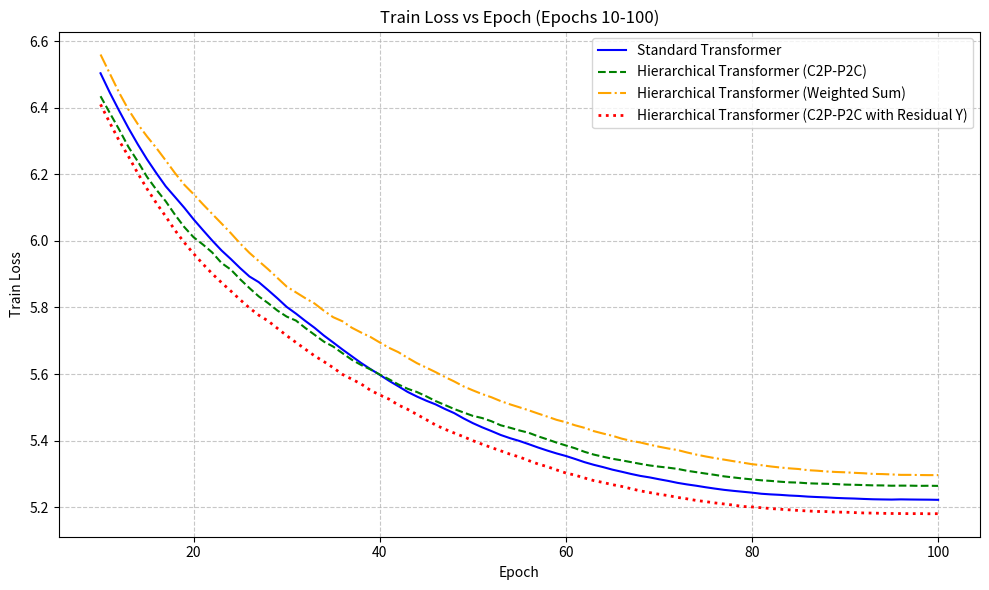
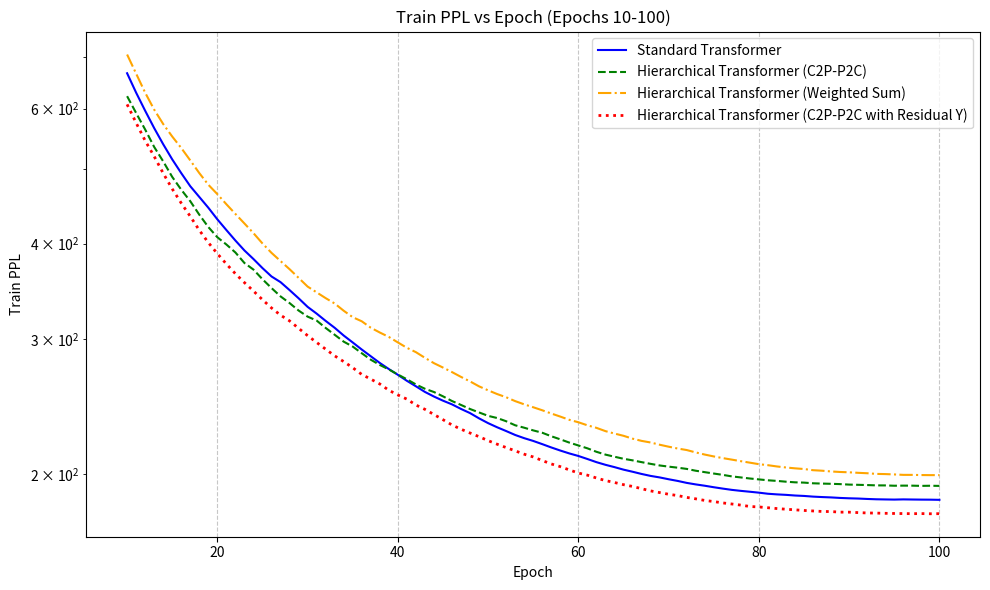
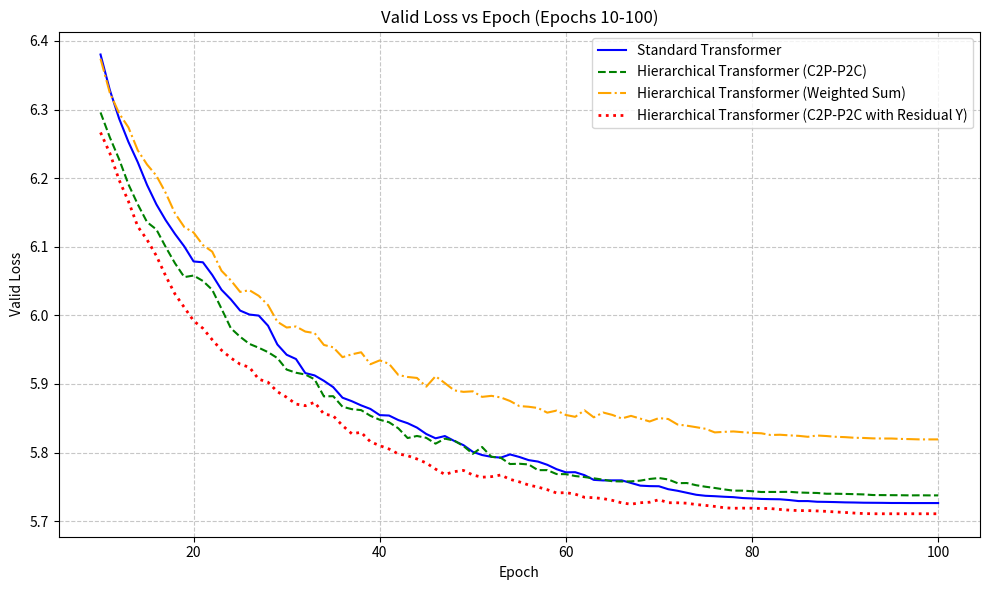
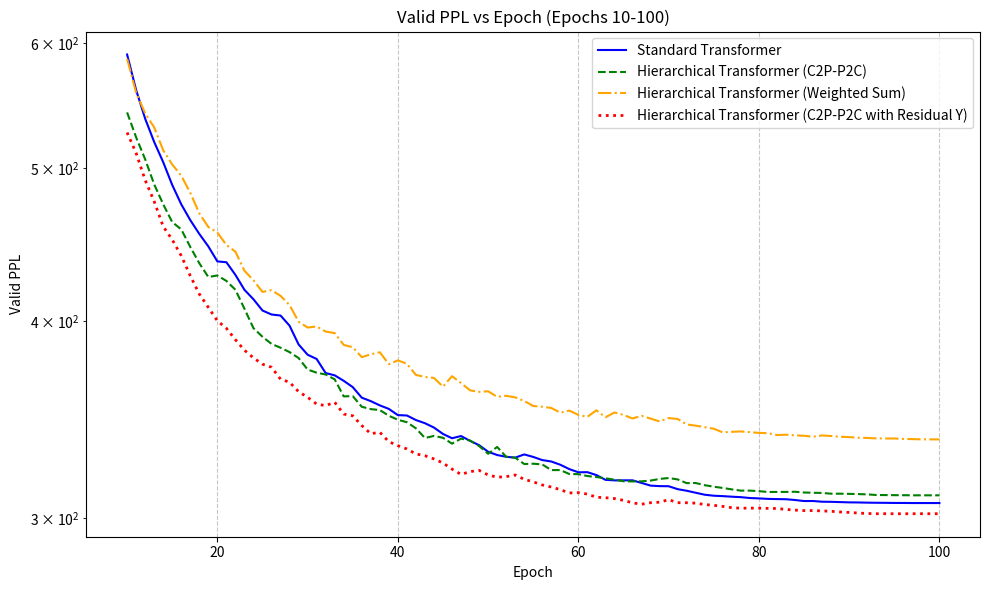

Reproduce these figures in Python, in order.
import pandas as pd
import matplotlib.pyplot as plt

# ==========================================
# 1. Data Setup (Full 100 Epochs Data)
# ==========================================

# We keep the full data here, but we will SLICE it later for plotting
full_epochs = list(range(1, 101))

# Dummy example data (replace with your actual numbers)
# Each list should have the same length as epochs
standard_transformer = {
    "train_loss": [
        8.2162,7.3298,7.1527,6.9992,6.8713,6.7736,6.6927,6.6257,6.5626,6.5032,
        6.4449,6.3907,6.3385,6.29,6.2445,6.2032,6.1639,6.1317,6.0993,6.0645,
        6.0323,6.0008,5.9711,5.9453,5.9181,5.8929,5.8759,5.8521,5.8275,5.8016,
        5.7814,5.7595,5.7387,5.7155,5.6947,5.6735,5.6533,5.6331,5.6149,5.5976,
        5.5796,5.5631,5.5462,5.5323,5.5199,5.5088,5.4951,5.4826,5.4668,5.4525,
        5.44,5.4287,5.4169,5.4073,5.399,5.3894,5.3794,5.3701,5.3615,5.3538,
        5.3448,5.3353,5.3273,5.3204,5.3128,5.3065,5.2999,5.294,5.2895,5.284,
        5.2789,5.2731,5.2685,5.2645,5.26,5.2559,5.2521,5.2491,5.2464,5.2437,
        5.2404,5.2385,5.2371,5.2351,5.2338,5.2318,5.2305,5.2294,5.2279,5.2268,
        5.226,5.2248,5.2238,5.2233,5.2229,5.2235,5.2231,5.2228,5.2226,5.2221
    ],
    "train_ppl": [
        3700.59,1525.04,1277.51,1095.78,964.17,874.49,806.53,754.26,708.14,667.28,
        629.47,596.25,565.97,539.13,515.19,494.34,475.29,460.21,445.57,430.3,
        416.68,403.77,391.92,381.96,371.69,362.47,356.35,347.95,339.5,330.84,
        324.21,317.19,310.67,303.54,297.28,291.05,285.23,279.54,274.48,269.78,
        264.96,260.63,256.25,252.72,249.61,246.86,243.49,240.47,236.69,233.33,
        230.45,227.85,225.18,223.03,221.18,219.07,216.9,214.89,213.04,211.42,
        209.51,207.54,205.89,204.46,202.92,201.65,200.31,199.14,198.24,197.15,
        196.16,195.01,194.12,193.35,192.48,191.69,190.96,190.39,189.89,189.37,
        188.75,188.39,188.12,187.75,187.51,187.13,186.88,186.68,186.39,186.19,
        186.05,185.82,185.64,185.55,185.47,185.58,185.51,185.45,185.42,185.33
    ],
    "valid_loss": [
        7.1521,6.9636,6.8253,6.7013,6.6011,6.541,6.5008,6.4557,6.4133,6.3802,
        6.3284,6.2867,6.2527,6.2232,6.19,6.1618,6.1387,6.1186,6.1004,6.0785,
        6.0773,6.0589,6.0372,6.0233,6.0069,6.0011,5.9996,5.9848,5.9575,5.9425,
        5.9363,5.9158,5.9124,5.9045,5.8953,5.8799,5.8748,5.8687,5.8635,5.8545,
        5.8539,5.8473,5.8427,5.8363,5.827,5.8207,5.824,5.8169,5.8107,5.801,
        5.7963,5.7937,5.7925,5.7972,5.7935,5.7889,5.7868,5.7821,5.7757,5.7711,
        5.7713,5.767,5.7601,5.7593,5.7594,5.7594,5.7556,5.7517,5.751,5.7508,
        5.7465,5.7442,5.7413,5.7384,5.7369,5.7363,5.7355,5.7349,5.7336,5.733,
        5.7323,5.732,5.7318,5.7307,5.7292,5.7292,5.7282,5.728,5.7277,5.7273,
        5.7271,5.7268,5.7267,5.7266,5.7264,5.7264,5.7263,5.7263,5.7263,5.7263
    ],
    "valid_ppl": [
        1276.76,1057.45,920.85,813.43,735.89,693.01,665.67,636.33,609.89,590.02,
        560.26,537.36,519.4,504.32,487.84,474.28,463.46,454.24,446.04,436.39,
        435.87,427.91,418.71,412.96,406.24,403.89,403.28,397.36,386.64,380.89,
        378.54,370.85,369.61,366.67,363.32,357.77,355.97,353.77,351.96,348.79,
        348.6,346.29,344.7,342.51,339.34,337.22,338.31,335.94,333.85,330.64,
        329.08,328.23,327.82,329.36,328.16,326.66,325.98,324.44,322.38,320.89,
        320.95,319.59,317.39,317.14,317.15,317.16,315.96,314.72,314.49,314.44,
        313.1,312.38,311.46,310.57,310.12,309.93,309.68,309.47,309.08,308.91,
        308.69,308.6,308.54,308.19,307.72,307.74,307.42,307.37,307.25,307.13,
        307.09,307,306.95,306.92,306.87,306.86,306.83,306.83,306.83,306.83
    ],
}

hierarchical_transformer_weighted_sum = {
    "train_loss": [
        23.6638,8.3151,7.4824,7.2377,7.0663,6.9228,6.8044,6.7048,6.6215,6.5595,
        6.5021,6.4449,6.394,6.3507,6.3132,6.2788,6.2415,6.2034,6.1684,6.1401,
        6.1098,6.0808,6.0521,6.023,5.992,5.9638,5.9392,5.9148,5.8888,5.8626,
        5.8452,5.8278,5.8117,5.79,5.7706,5.7583,5.739,5.7246,5.7113,5.6948,
        5.6787,5.6656,5.6486,5.6325,5.6193,5.6057,5.5912,5.5777,5.5629,5.551,
        5.5398,5.5302,5.5186,5.5089,5.5001,5.4911,5.4814,5.4721,5.4624,5.4551,
        5.4459,5.4384,5.4285,5.4212,5.4145,5.4059,5.3992,5.3944,5.3877,5.3817,
        5.3763,5.3717,5.3645,5.3581,5.3525,5.3474,5.3429,5.3382,5.3338,5.3292,
        5.3262,5.3224,5.3193,5.3167,5.3147,5.3112,5.3096,5.3073,5.3058,5.3048,
        5.3032,5.302,5.3,5.2995,5.2984,5.2971,5.2971,5.2966,5.2963,5.2964
    ],
    "train_ppl": [
        485165195.4,4084.96,1776.49,1390.83,1171.83,1015.18,901.8,816.31,751.03,705.9,
        666.52,629.49,598.24,572.87,551.78,533.12,513.6,494.41,477.43,464.11,
        450.26,437.36,424.99,412.83,400.22,389.09,379.63,370.47,360.97,351.63,
        345.58,339.63,334.19,327,320.73,316.81,310.74,306.31,302.27,297.33,
        292.56,288.76,283.89,279.36,275.71,271.98,268.07,264.48,260.57,257.49,
        254.63,252.19,249.28,246.88,244.73,242.52,240.17,237.96,235.66,233.95,
        231.82,230.06,227.8,226.15,224.63,222.71,221.23,220.16,218.69,217.4,
        216.21,215.23,213.69,212.32,211.13,210.07,209.12,208.14,207.22,206.28,
        205.65,204.87,204.24,203.72,203.3,202.58,202.27,201.81,201.5,201.3,
        200.99,200.74,200.35,200.23,200.02,199.76,199.75,199.65,199.6,199.61
    ],
    "valid_loss": [
        8.6563,7.2699,7.0405,6.8825,6.75,6.6357,6.5411,6.4687,6.4265,6.374,
        6.3244,6.2944,6.2739,6.2406,6.2198,6.2036,6.1785,6.1487,6.1286,6.1207,
        6.1024,6.0928,6.0649,6.051,6.0341,6.0366,6.0284,6.0149,5.9906,5.9822,
        5.9837,5.9763,5.9741,5.9568,5.9534,5.939,5.9431,5.9461,5.9287,5.9343,
        5.9293,5.913,5.9101,5.9087,5.896,5.9112,5.9012,5.8906,5.8884,5.8892,
        5.8811,5.8826,5.8803,5.8751,5.8677,5.8667,5.8649,5.8581,5.8611,5.8547,
        5.852,5.8615,5.8513,5.8583,5.8548,5.8496,5.8534,5.8494,5.8452,5.8502,
        5.8488,5.8408,5.8391,5.8369,5.8346,5.8293,5.8301,5.8307,5.8296,5.8286,
        5.828,5.8255,5.8259,5.825,5.8243,5.8229,5.8248,5.824,5.8229,5.8224,
        5.8215,5.8212,5.8206,5.8204,5.8204,5.8198,5.8195,5.8191,5.8191,5.8191
    ],
    "valid_ppl": [
        5745.99,1436.35,1141.91,975.05,854.06,761.82,693.05,644.61,618.01,586.39,
        558.02,541.55,530.55,513.16,502.62,494.52,482.25,468.13,458.81,455.2,
        446.94,442.65,430.49,424.53,417.41,418.46,415.04,409.47,399.67,396.3,
        396.91,393.96,393.1,386.36,385.08,379.54,381.11,382.25,375.68,377.76,
        375.89,369.83,368.75,368.21,363.57,369.16,365.48,361.61,360.82,361.13,
        358.2,358.74,357.93,356.07,353.45,353.07,352.44,350.04,351.1,348.89,
        347.92,351.24,347.69,350.12,348.9,347.09,348.43,347.02,345.59,347.29,
        346.83,344.06,343.47,342.7,341.94,340.12,340.39,340.59,340.23,339.88,
        339.69,338.82,338.95,338.67,338.43,337.96,338.6,338.33,337.94,337.79,
        337.49,337.37,337.16,337.1,337.12,336.9,336.8,336.68,336.67,336.66
    ],
}

hierarchical_transformer_C2P_P2C = {
    "train_loss": [
        8.1625,7.2883,7.0993,6.9359,6.8002,6.6942,6.615,6.5464,6.4869,6.4343,
        6.3838,6.3342,6.2819,6.2385,6.1918,6.1535,6.1189,6.0784,6.0413,6.0107,
        5.9889,5.965,5.9334,5.9136,5.8846,5.8581,5.8331,5.813,5.7907,5.7724,
        5.7605,5.7383,5.7178,5.6972,5.6824,5.6624,5.6429,5.6272,5.6137,5.5985,
        5.5842,5.5687,5.5556,5.5459,5.533,5.5188,5.507,5.4949,5.4845,5.4743,
        5.4678,5.4582,5.446,5.4387,5.4306,5.4236,5.413,5.4038,5.394,5.3854,
        5.3769,5.3664,5.358,5.3516,5.3454,5.3407,5.3354,5.3302,5.3254,5.3218,
        5.3187,5.315,5.3095,5.3053,5.3011,5.2971,5.2926,5.2894,5.2862,5.2835,
        5.2808,5.279,5.2766,5.2747,5.2739,5.2718,5.2709,5.2703,5.2694,5.2679,
        5.2673,5.2665,5.2656,5.2654,5.2645,5.2648,5.2647,5.2641,5.2644,5.264
    ],
    "train_ppl": [
        3506.97,1463.04,1211.14,1028.51,898.06,807.69,746.22,696.73,656.48,622.87,
        592.17,563.53,534.79,512.09,488.73,470.35,454.37,436.34,420.45,407.76,
        398.99,389.54,377.44,370.03,359.47,350.07,341.43,334.64,327.23,321.29,
        317.51,310.53,304.24,298.02,293.65,287.84,282.29,277.89,274.15,270.02,
        266.19,262.09,258.69,256.19,252.89,249.34,246.42,243.44,240.94,238.49,
        236.95,234.66,231.83,230.14,228.3,226.69,224.31,222.25,220.08,218.2,
        216.34,214.1,212.29,210.95,209.65,208.67,207.55,206.48,205.49,204.76,
        204.12,203.37,202.26,201.4,200.56,199.76,198.85,198.23,197.59,197.06,
        196.53,196.17,195.71,195.34,195.17,194.77,194.6,194.47,194.29,194.01,
        193.88,193.74,193.56,193.53,193.35,193.41,193.39,193.26,193.34,193.25
    ],
    "valid_loss": [
        7.1306,6.9259,6.7671,6.6453,6.5477,6.4778,6.4125,6.3755,6.335,6.2957,
        6.2594,6.2274,6.1909,6.1618,6.1358,6.1252,6.0996,6.0759,6.0557,6.058,
        6.0501,6.0372,6.0096,5.9812,5.9687,5.9583,5.9527,5.9463,5.9377,5.9209,
        5.9163,5.9137,5.9067,5.8818,5.8821,5.8667,5.8632,5.8618,5.8535,5.8477,
        5.8441,5.8352,5.8211,5.8241,5.8214,5.8129,5.8202,5.8174,5.8094,5.7981,
        5.808,5.7937,5.7924,5.7832,5.7836,5.7826,5.7743,5.7743,5.7686,5.7684,
        5.7657,5.7642,5.7624,5.7604,5.7581,5.7578,5.7579,5.759,5.7614,5.7628,
        5.7607,5.7553,5.7555,5.7523,5.7501,5.7483,5.7462,5.7444,5.7444,5.7436,
        5.7424,5.7425,5.7425,5.7427,5.7417,5.7413,5.741,5.7399,5.7399,5.7396,
        5.7393,5.7389,5.738,5.7379,5.7378,5.7377,5.7375,5.7376,5.7375,5.7375
    ],
    "valid_ppl": [
        1249.63,1018.36,868.81,769.16,697.61,650.55,609.42,587.28,563.97,542.26,
        522.9,506.46,488.27,474.3,462.13,457.26,445.68,435.24,426.56,427.54,
        424.16,418.72,407.3,395.92,391,386.93,384.8,382.34,379.06,372.74,
        371.04,370.07,367.47,358.44,358.58,353.07,351.84,351.37,348.46,346.43,
        345.2,342.14,337.34,338.37,337.45,334.58,337.03,336.09,333.42,329.68,
        332.97,328.24,327.79,324.8,324.93,324.59,321.93,321.93,320.09,320.01,
        319.15,318.68,318.1,317.46,316.74,316.65,316.69,317.04,317.8,318.23,
        317.57,315.87,315.92,314.92,314.21,313.66,312.99,312.43,312.43,312.19,
        311.81,311.84,311.85,311.92,311.58,311.46,311.37,311.04,311.04,310.95,
        310.86,310.73,310.45,310.41,310.37,310.36,310.3,310.31,310.3,310.3
    ],
}


hierarchical_transformer_residual_y = {
    "train_loss": [
        8.1709, 7.2954, 7.0913, 6.9188, 6.7823, 6.6804, 6.6005, 6.5322, 6.4701, 6.4097,
        6.3542, 6.3008, 6.2536, 6.2029, 6.1560, 6.1131, 6.0734, 6.0317, 5.9947, 5.9614,
        5.9304, 5.9012, 5.8745, 5.8492, 5.8232, 5.7984, 5.7767, 5.7595, 5.7373, 5.7153,
        5.6948, 5.6746, 5.6545, 5.6373, 5.6189, 5.5987, 5.5846, 5.5701, 5.5512, 5.5371,
        5.5245, 5.5069, 5.4939, 5.4784, 5.4629, 5.4469, 5.4342, 5.4228, 5.4118, 5.3999,
        5.3892, 5.3791, 5.3693, 5.3592, 5.3509, 5.3401, 5.3299, 5.3218, 5.3120, 5.3027,
        5.2962, 5.2878, 5.2799, 5.2742, 5.2677, 5.2624, 5.2556, 5.2490, 5.2440, 5.2389,
        5.2349, 5.2294, 5.2252, 5.2203, 5.2169, 5.2129, 5.2097, 5.2063, 5.2022, 5.2008,
        5.1984, 5.1960, 5.1940, 5.1921, 5.1902, 5.1887, 5.1872, 5.1869, 5.1852, 5.1851,
        5.1838, 5.1827, 5.1823, 5.1816, 5.1811, 5.1809, 5.1806, 5.1808, 5.1803, 5.1806
    ],
    "train_ppl": [
        3536.35, 1473.56, 1201.45, 1011.12, 882.11, 796.60, 735.43, 686.91, 645.55, 607.74,
        574.91, 544.99, 519.87, 494.16, 471.52, 451.73, 434.15, 416.44, 401.28, 388.14,
        376.32, 365.47, 355.85, 346.97, 338.04, 329.76, 322.70, 317.20, 310.24, 303.47,
        297.31, 291.36, 285.58, 280.71, 275.59, 270.08, 266.30, 262.45, 257.55, 253.94,
        250.77, 246.39, 243.20, 239.45, 235.77, 232.04, 229.11, 226.51, 224.03, 221.39,
        219.03, 216.83, 214.71, 212.55, 210.80, 208.54, 206.42, 204.76, 202.75, 200.87,
        199.58, 197.90, 196.36, 195.24, 193.97, 192.94, 191.65, 190.37, 189.42, 188.46,
        187.72, 186.69, 185.89, 185.00, 184.37, 183.62, 183.03, 182.42, 181.66, 181.41,
        180.98, 180.54, 180.18, 179.85, 179.51, 179.24, 178.97, 178.91, 178.61, 178.59,
        178.36, 178.17, 178.09, 177.98, 177.89, 177.84, 177.78, 177.83, 177.74, 177.79
    ],
    "valid_loss": [
        7.1351, 6.9281, 6.7544, 6.6108, 6.5169, 6.4511, 6.4039, 6.3519, 6.3089, 6.2665,
        6.2364, 6.1971, 6.1661, 6.1294, 6.1102, 6.0868, 6.0575, 6.0310, 6.0115, 5.9920,
        5.9810, 5.9644, 5.9491, 5.9379, 5.9287, 5.9242, 5.9069, 5.9024, 5.8887, 5.8805,
        5.8706, 5.8682, 5.8732, 5.8561, 5.8535, 5.8393, 5.8274, 5.8294, 5.8157, 5.8100,
        5.8051, 5.7979, 5.7953, 5.7906, 5.7847, 5.7758, 5.7680, 5.7721, 5.7739, 5.7672,
        5.7640, 5.7648, 5.7672, 5.7609, 5.7572, 5.7526, 5.7496, 5.7458, 5.7410, 5.7415,
        5.7393, 5.7347, 5.7341, 5.7328, 5.7302, 5.7266, 5.7246, 5.7268, 5.7275, 5.7312,
        5.7268, 5.7267, 5.7261, 5.7241, 5.7229, 5.7214, 5.7195, 5.7187, 5.7189, 5.7188,
        5.7185, 5.7183, 5.7170, 5.7160, 5.7153, 5.7153, 5.7148, 5.7142, 5.7133, 5.7126,
        5.7117, 5.7110, 5.7107, 5.7107, 5.7107, 5.7107, 5.7107, 5.7107, 5.7107, 5.7107
    ],
    "valid_ppl": [
        1255.31, 1020.50, 857.79, 743.08, 676.46, 633.40, 604.21, 573.56, 549.46, 526.61,
        511.01, 491.33, 476.30, 459.17, 450.44, 440.00, 427.32, 416.12, 408.11, 400.20,
        395.85, 389.31, 383.40, 379.14, 375.68, 374.00, 367.56, 365.92, 360.92, 357.97,
        354.45, 353.63, 355.40, 349.34, 348.46, 343.53, 339.47, 340.17, 335.52, 333.61,
        332.00, 329.60, 328.74, 327.21, 325.27, 322.40, 319.90, 321.21, 321.79, 319.64,
        318.61, 318.87, 319.63, 317.62, 316.46, 315.02, 314.07, 312.87, 311.37, 311.52,
        310.85, 309.43, 309.22, 308.84, 308.03, 306.92, 306.30, 306.97, 307.20, 308.33,
        306.98, 306.96, 306.77, 306.16, 305.80, 305.34, 304.76, 304.51, 304.57, 304.53,
        304.46, 304.39, 303.98, 303.68, 303.47, 303.47, 303.33, 303.15, 302.86, 302.65,
        302.38, 302.18, 302.08, 302.10, 302.07, 302.07, 302.09, 302.09, 302.09, 302.09
    ]
}


# ==========================================
# 2. Plotting Function
# ==========================================

# ==========================================
# 2. Filtering Function (Extract epochs 10-100)
# ==========================================

# Indices 9 to 100 correspond to Epochs 10 to 100
START_IDX = 9 
END_IDX = 100  

# Create the specific epoch range for the X-axis
epochs_slice = full_epochs[START_IDX:END_IDX]

def get_sliced_data(data_dict, key):
    return data_dict[key][START_IDX:END_IDX]

# ==========================================
# 3. Plotting Function
# ==========================================

def plot_metric(metric_name, std_data, hier_data, weighted_data, residual_y_data):
    plt.figure(figsize=(10, 6))
    
    # Plotting lines using the SLICED data and SLICED epochs
    plt.plot(epochs_slice, std_data, label="Standard Transformer", color='blue', linestyle='-', linewidth=1.5)
    plt.plot(epochs_slice, hier_data, label="Hierarchical Transformer (C2P-P2C)", color='green', linestyle='--', linewidth=1.5)
    plt.plot(epochs_slice, weighted_data, label="Hierarchical Transformer (Weighted Sum)", color='orange', linestyle='-.', linewidth=1.5)
    plt.plot(epochs_slice, residual_y_data, label="Hierarchical Transformer (C2P-P2C with Residual Y)", color='red', linestyle=':', linewidth=2.0)
    
    plt.xlabel("Epoch")
    plt.ylabel(metric_name)
    plt.title(f"{metric_name} vs Epoch (Epochs 10-100)")
    plt.legend()
    plt.grid(True, linestyle='--', alpha=0.7)
    
    # Since we are filtering the massive spike, we might NOT need log scale anymore,
    # but let's keep it optional or just linear if the values are close.
    # For 10-90 range, values are much closer, so linear scale often works better to see small differences.
    # However, if you still want log scale for PPL, uncomment the next two lines:
    if "PPL" in metric_name:
        plt.yscale('log')
        
    plt.tight_layout()
    plt.show()

# ==========================================
# 4. Generate the Four Plots (Sliced 10-90)
# ==========================================

# 1. Train Loss
plot_metric("Train Loss",
            get_sliced_data(standard_transformer, "train_loss"),
            get_sliced_data(hierarchical_transformer_C2P_P2C, "train_loss"),
            get_sliced_data(hierarchical_transformer_weighted_sum, "train_loss"),
            get_sliced_data(hierarchical_transformer_residual_y, "train_loss"))

# 2. Train PPL 
plot_metric("Train PPL",
            get_sliced_data(standard_transformer, "train_ppl"),
            get_sliced_data(hierarchical_transformer_C2P_P2C, "train_ppl"),
            get_sliced_data(hierarchical_transformer_weighted_sum, "train_ppl"),
            get_sliced_data(hierarchical_transformer_residual_y, "train_ppl"))

# 3. Valid Loss
plot_metric("Valid Loss",
            get_sliced_data(standard_transformer, "valid_loss"),
            get_sliced_data(hierarchical_transformer_C2P_P2C, "valid_loss"),
            get_sliced_data(hierarchical_transformer_weighted_sum, "valid_loss"),
            get_sliced_data(hierarchical_transformer_residual_y, "valid_loss"))

# 4. Valid PPL 
plot_metric("Valid PPL",
            get_sliced_data(standard_transformer, "valid_ppl"),
            get_sliced_data(hierarchical_transformer_C2P_P2C, "valid_ppl"),
            get_sliced_data(hierarchical_transformer_weighted_sum, "valid_ppl"),
            get_sliced_data(hierarchical_transformer_residual_y, "valid_ppl"))
